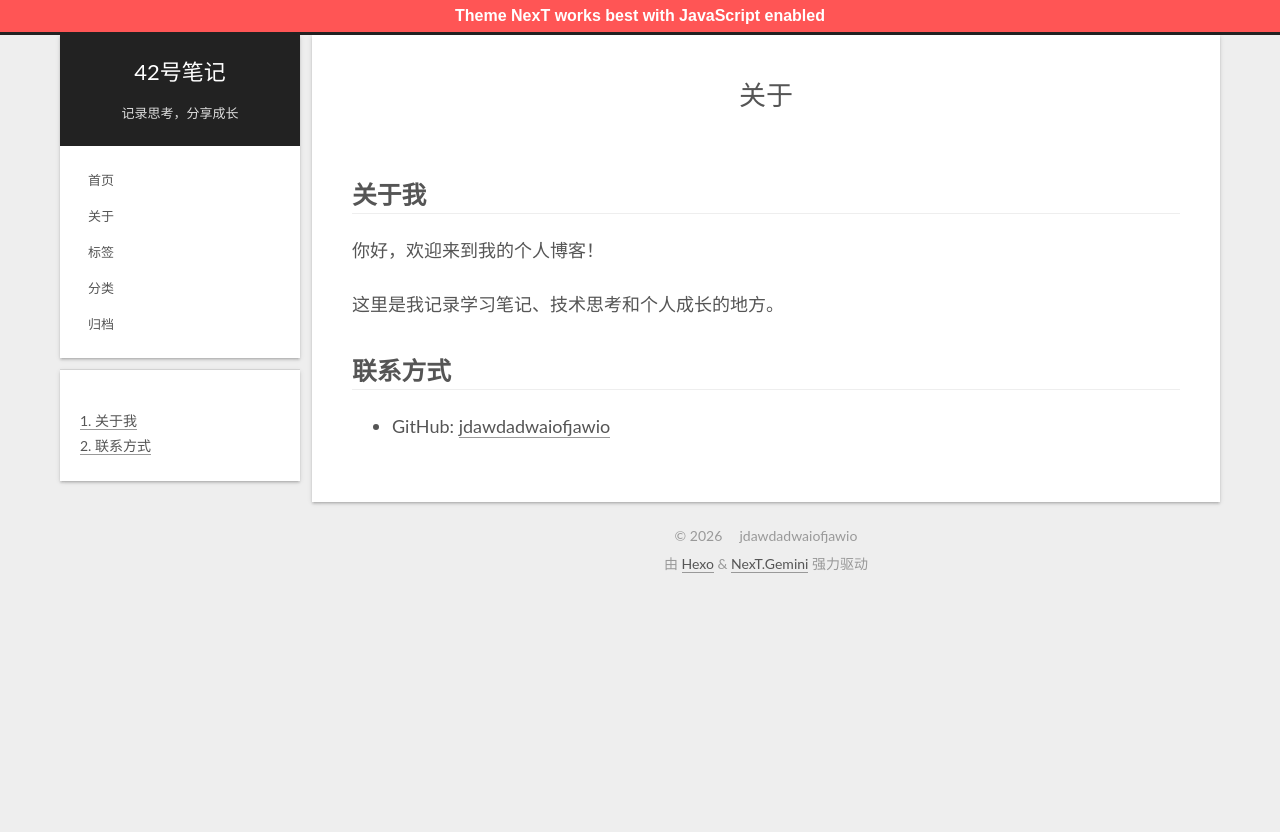

repository: jdawdadwaiofjawio/jdawdadwaiofjawio.github.io · page: about/index.html · generator: jekyll

---
title: 关于
date: 2026-04-11 00:32:53
---

## 关于我

你好，欢迎来到我的个人博客！

这里是我记录学习笔记、技术思考和个人成长的地方。

## 联系方式

- GitHub: [jdawdadwaiofjawio](https://github.com/jdawdadwaiofjawio)
